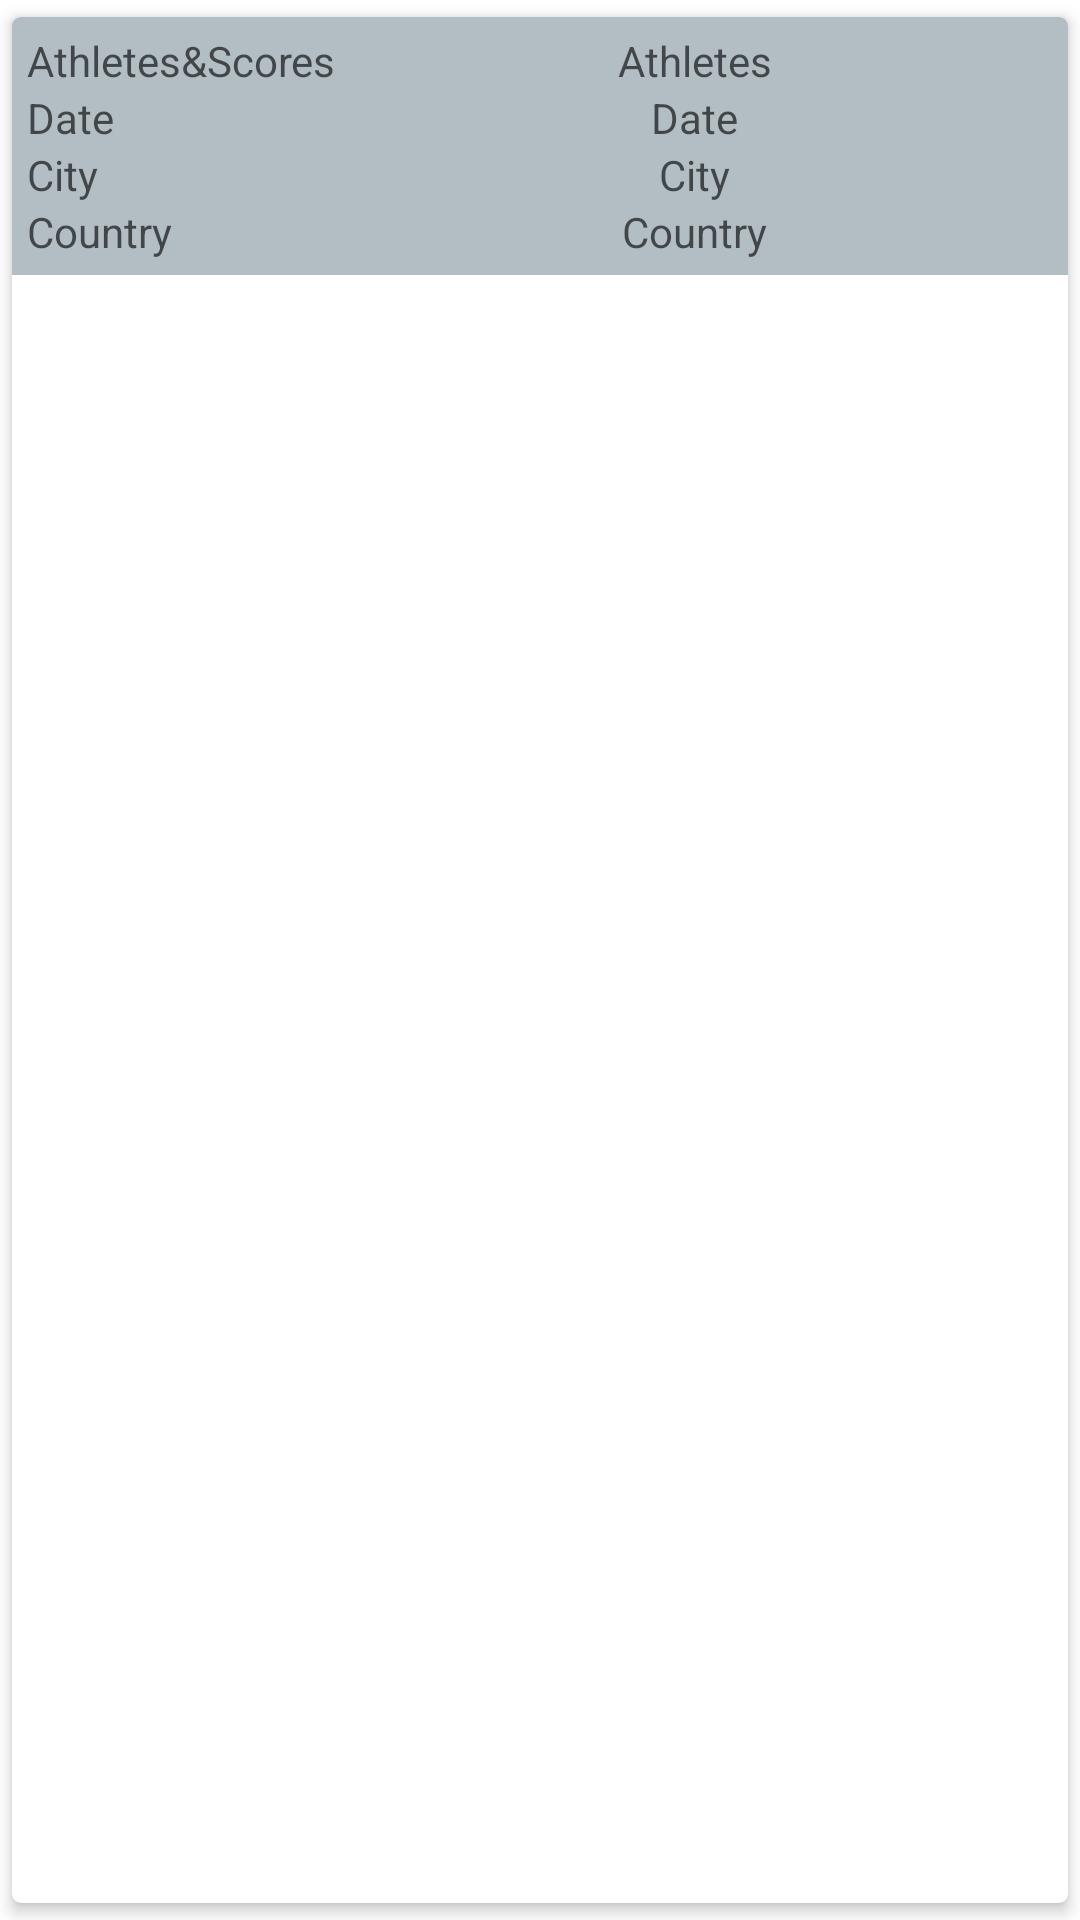

The Android layout XML behind this screen, and the referenced resources:
<!-- AndroidManifest.xml: application theme Theme.SportsHCI -->
<!-- res/layout/fragment_single_matches.xml -->
<?xml version="1.0" encoding="utf-8"?>
<androidx.cardview.widget.CardView xmlns:android="http://schemas.android.com/apk/res/android"
    xmlns:app="http://schemas.android.com/apk/res-auto"
    xmlns:tools="http://schemas.android.com/tools"
    android:layout_width="match_parent"
    android:layout_height="wrap_content"
    app:cardCornerRadius="3dp"
    app:cardElevation="3dp"
    app:cardUseCompatPadding="true">

    <TableLayout
        android:layout_width="match_parent"
        android:layout_height="wrap_content"
        android:padding="5dp"
        android:stretchColumns="1"
        android:background="@color/soothing_breeze">

        <TableRow
            android:background="@android:color/transparent">
            <TextView
                android:id="@+id/athletes"
                android:text="Athletes&#38;Scores"
                android:layout_width="match_parent"
                android:layout_height="wrap_content"
                android:textColor="@color/nav_black"
                android:layout_column="0"
                android:layout_gravity="center"/>
            <TextView
                android:id="@+id/athletesWithScore"
                android:text="Athletes"
                android:layout_width="match_parent"
                android:layout_height="wrap_content"
                android:textColor="@color/nav_black"
                android:layout_column="1"
                android:gravity="center"/>
        </TableRow>
        <TableRow
            android:background="@android:color/transparent">
            <TextView
                android:id="@+id/date"
                android:text="Date"
                android:layout_width="match_parent"
                android:layout_height="wrap_content"
                android:textColor="@color/nav_black"
                android:layout_column="0"/>
            <TextView
                android:id="@+id/dateItemS"
                android:text="Date"
                android:layout_width="match_parent"
                android:layout_height="wrap_content"
                android:textColor="@color/nav_black"
                android:layout_column="1"
                android:gravity="center_horizontal"/>
        </TableRow>
        <TableRow
            android:background="@android:color/transparent">
            <TextView
                android:id="@+id/city"
                android:text="City"
                android:layout_width="match_parent"
                android:layout_height="wrap_content"
                android:textColor="@color/nav_black"
                android:layout_column="0"/>
            <TextView
                android:id="@+id/cityItemS"
                android:text="City"
                android:layout_width="match_parent"
                android:layout_height="wrap_content"
                android:textColor="@color/nav_black"
                android:layout_column="1"
                android:gravity="center_horizontal"/>
        </TableRow>
        <TableRow
            android:background="@android:color/transparent">
            <TextView
                android:id="@+id/country"
                android:text="Country"
                android:layout_width="match_parent"
                android:layout_height="wrap_content"
                android:textColor="@color/nav_black"
                android:layout_column="0"/>
            <TextView
                android:id="@+id/countryItemS"
                android:text="Country"
                android:layout_width="match_parent"
                android:layout_height="wrap_content"
                android:textColor="@color/nav_black"
                android:layout_column="1"
                android:gravity="center_horizontal" />
        </TableRow>
    </TableLayout>

</androidx.cardview.widget.CardView>
<!-- resources referenced by this layout -->
<resources>
  <color name="nav_black">#A1000000</color>
  <color name="soothing_breeze">#b2bec3</color>
  <style name="Theme.SportsHCI" parent="Theme.MaterialComponents.DayNight.DarkActionBar">
          
          <item name="colorPrimary">@color/purple_500</item>
          <item name="colorPrimaryVariant">@color/purple_700</item>
          <item name="colorOnPrimary">@color/white</item>
          
          <item name="colorSecondary">@color/teal_200</item>
          <item name="colorSecondaryVariant">@color/teal_700</item>
          <item name="colorOnSecondary">@color/black</item>
          
          <item name="android:statusBarColor" tools:targetApi="l">?attr/colorPrimaryVariant</item>
          
  
      </style>
  <color name="purple_500">#FF6200EE</color>
  <color name="purple_700">#FF3700B3</color>
  <color name="white">#FFFFFFFF</color>
  <color name="teal_200">#FF03DAC5</color>
  <color name="teal_700">#FF018786</color>
  <color name="black">#FF000000</color>
</resources>
